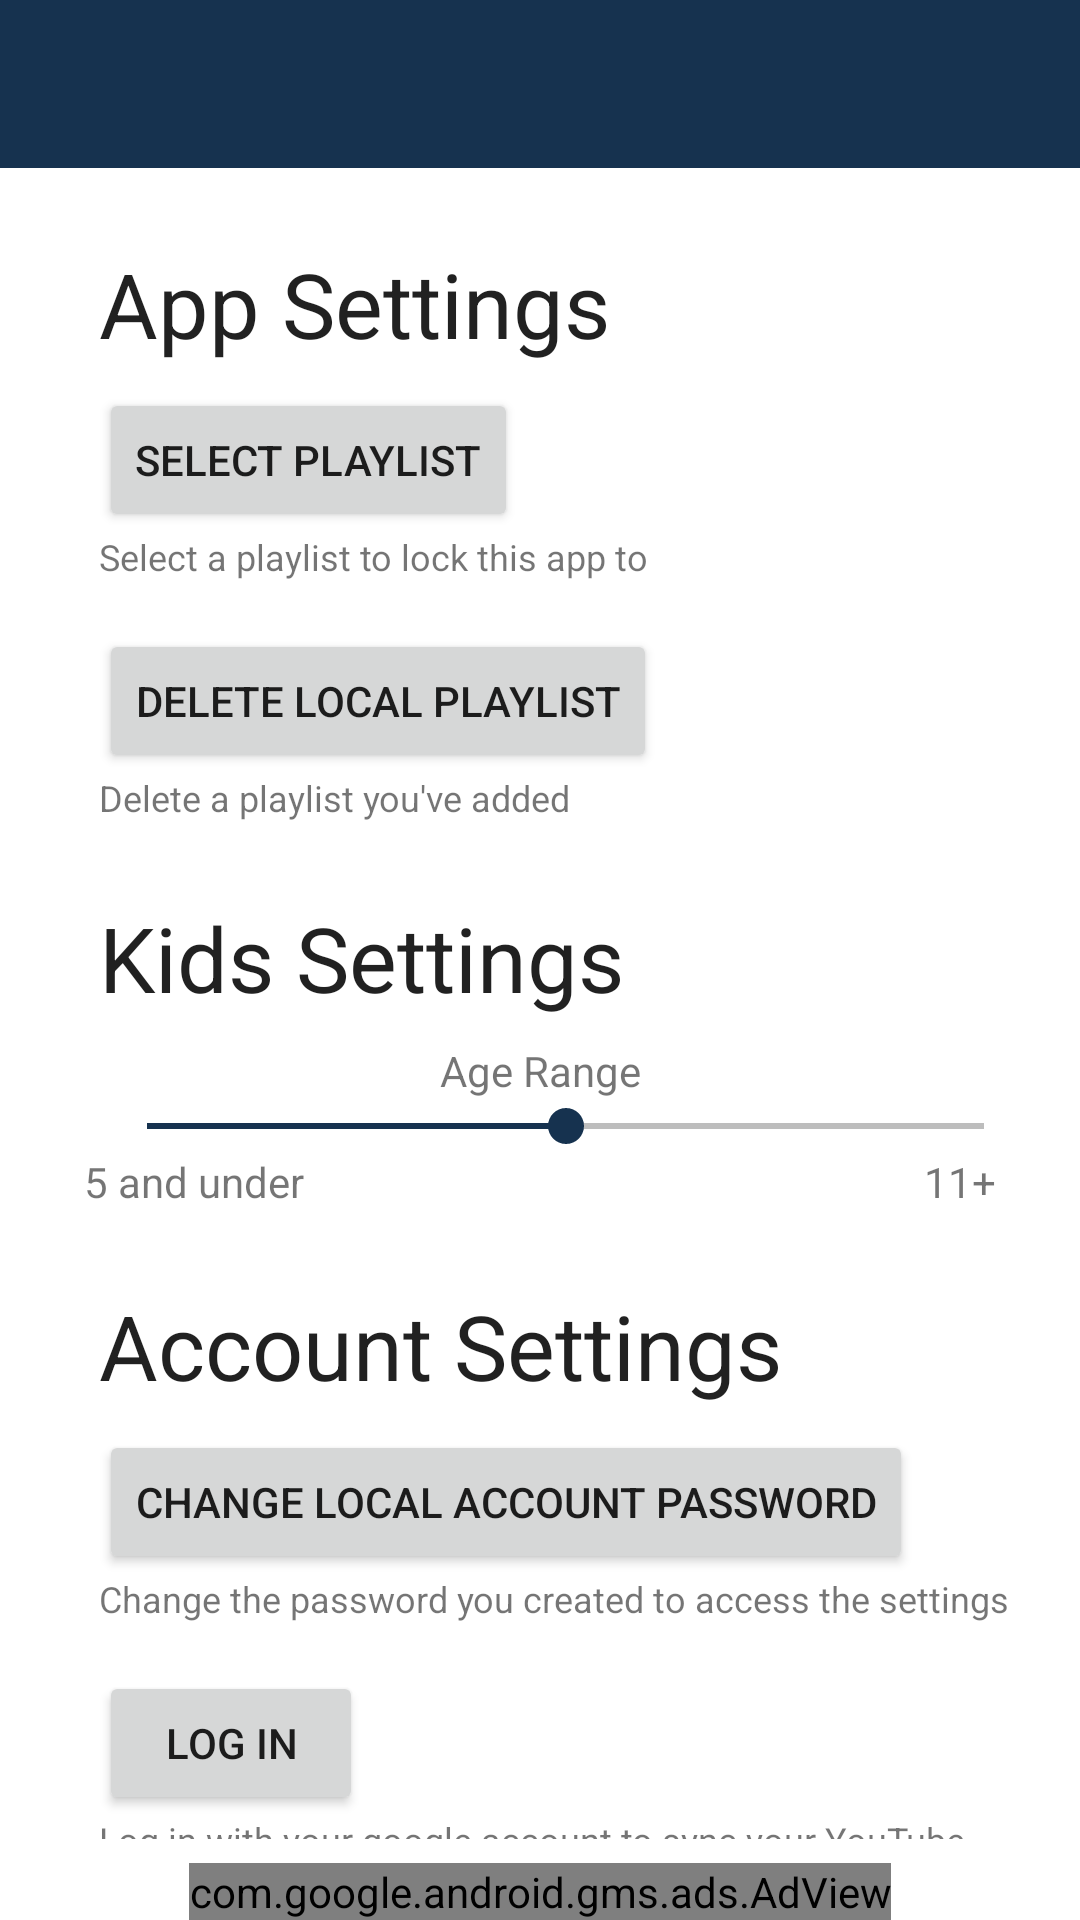

Layout XML and referenced resources for this Android screen:
<!-- AndroidManifest.xml: application theme AppTheme -->
<!-- res/layout/activity_settings.xml -->
<?xml version="1.0" encoding="utf-8"?>
<androidx.constraintlayout.widget.ConstraintLayout xmlns:android="http://schemas.android.com/apk/res/android"
    xmlns:app="http://schemas.android.com/apk/res-auto"
    xmlns:tools="http://schemas.android.com/tools"
    android:layout_width="match_parent"
    android:layout_height="match_parent">

    <com.google.android.gms.ads.AdView
        android:id="@+id/adView"
        android:layout_width="wrap_content"
        android:layout_height="wrap_content"
        android:layout_alignParentBottom="true"
        android:layout_centerHorizontal="true"
        app:adSize="SMART_BANNER"
        app:adUnitId="@string/ad_id"
        app:layout_constraintBottom_toBottomOf="parent"
        app:layout_constraintEnd_toEndOf="parent"
        app:layout_constraintStart_toStartOf="parent" />

    <com.google.android.material.appbar.AppBarLayout
        android:id="@+id/appBarLayout"
        android:layout_width="match_parent"
        android:layout_height="wrap_content"
        app:layout_constraintEnd_toEndOf="parent"
        app:layout_constraintStart_toStartOf="parent"
        app:layout_constraintTop_toTopOf="parent">

        <androidx.appcompat.widget.Toolbar
            android:id="@+id/toolbar"
            android:layout_width="match_parent"
            android:layout_height="wrap_content"
            app:titleTextColor="@android:color/white">

        </androidx.appcompat.widget.Toolbar>
    </com.google.android.material.appbar.AppBarLayout>

    <androidx.core.widget.NestedScrollView
        android:id="@+id/layout_container"
        android:layout_width="match_parent"
        android:layout_height="0dp"
        android:layout_marginBottom="8dp"
        android:fillViewport="true"
        app:layout_constraintBottom_toTopOf="@+id/adView"
        app:layout_constraintEnd_toEndOf="parent"
        app:layout_constraintStart_toStartOf="parent"
        app:layout_constraintTop_toBottomOf="@+id/appBarLayout">

        <LinearLayout
            android:layout_width="match_parent"
            android:layout_height="wrap_content"
            android:orientation="vertical">

            <include
                android:id="@+id/app_settings"
                layout="@layout/app_settings_layout"
                android:layout_width="match_parent"
                android:layout_height="wrap_content"
                android:layout_marginStart="8dp"
                android:layout_marginEnd="8dp" />

            <include
                android:id="@+id/kids_settings"
                layout="@layout/kids_settings_layout"
                android:layout_width="match_parent"
                android:layout_height="wrap_content"
                android:layout_marginStart="8dp"
                android:layout_marginEnd="8dp" />

            <include
                android:id="@+id/account_settings"
                layout="@layout/account_settings_layout"
                android:layout_width="match_parent"
                android:layout_height="wrap_content"
                android:layout_marginStart="8dp"
                android:layout_marginEnd="8dp" />

        </LinearLayout>
    </androidx.core.widget.NestedScrollView>

    <FrameLayout
        android:id="@+id/select_playlist_fragment_container"
        android:layout_width="match_parent"
        android:layout_height="0dp"
        android:background="#00FFFFFF"
        android:backgroundTint="#00FFFFFF"
        android:visibility="visible"
        app:layout_constraintBottom_toBottomOf="parent"
        app:layout_constraintTop_toTopOf="@id/layout_container" />


</androidx.constraintlayout.widget.ConstraintLayout>
<!-- res/layout/app_settings_layout.xml (included above) -->
<?xml version="1.0" encoding="utf-8"?>
<androidx.constraintlayout.widget.ConstraintLayout xmlns:android="http://schemas.android.com/apk/res/android"
    xmlns:app="http://schemas.android.com/apk/res-auto"
    xmlns:tools="http://schemas.android.com/tools"
    android:layout_width="match_parent"
    android:layout_height="match_parent">

    <TextView
        android:id="@+id/app_settings_text"
        android:layout_width="wrap_content"
        android:layout_height="wrap_content"
        android:layout_margin="25dp"
        android:layout_marginStart="25dp"
        android:text="@string/app_settings_textview_text"
        android:textAllCaps="false"
        android:textAppearance="@style/TextAppearance.AppCompat.Large"
        android:textSize="30sp"
        android:typeface="normal"
        app:layout_constraintStart_toStartOf="parent"
        app:layout_constraintTop_toTopOf="parent" />

    <Button
        android:id="@+id/select_playlist_button"
        android:layout_width="wrap_content"
        android:layout_height="wrap_content"
        android:layout_marginStart="25dp"
        android:layout_marginTop="8dp"
        android:text="@string/select_playlist_button_text"
        app:layout_constraintStart_toStartOf="parent"
        app:layout_constraintTop_toBottomOf="@+id/app_settings_text" />

    <Button
        android:id="@+id/remove_single_playlists"
        android:layout_width="wrap_content"
        android:layout_height="wrap_content"
        android:layout_marginStart="25dp"
        android:layout_marginTop="16dp"
        android:text="@string/delete_a_playlist_button_text"
        app:layout_constraintStart_toStartOf="parent"
        app:layout_constraintTop_toBottomOf="@+id/textView5" />

    

    

    <TextView
        android:id="@+id/textView5"
        android:layout_width="0dp"
        android:layout_height="wrap_content"
        android:text="Select a playlist to lock this app to"
        android:textSize="12sp"
        app:layout_constraintEnd_toEndOf="parent"
        app:layout_constraintStart_toStartOf="@+id/select_playlist_button"
        app:layout_constraintTop_toBottomOf="@+id/select_playlist_button" />

    <TextView
        android:id="@+id/textView6"
        android:layout_width="0dp"
        android:layout_height="wrap_content"
        android:text="Delete a playlist you've added "
        android:textSize="12sp"
        app:layout_constraintEnd_toEndOf="parent"
        app:layout_constraintStart_toStartOf="@+id/remove_single_playlists"
        app:layout_constraintTop_toBottomOf="@+id/remove_single_playlists" />


</androidx.constraintlayout.widget.ConstraintLayout>
<!-- res/layout/kids_settings_layout.xml (included above) -->
<?xml version="1.0" encoding="utf-8"?>
<androidx.constraintlayout.widget.ConstraintLayout xmlns:android="http://schemas.android.com/apk/res/android"
    xmlns:app="http://schemas.android.com/apk/res-auto"
    android:layout_width="match_parent"
    android:layout_height="match_parent">

    <ImageButton
        android:id="@+id/kids_settings_info_button"
        android:layout_width="wrap_content"
        android:layout_height="wrap_content"
        android:layout_marginStart="16dp"
        android:layout_marginTop="4dp"
        android:background="@android:color/transparent"
        app:layout_constraintBottom_toBottomOf="@+id/kids_settings_text"
        app:layout_constraintStart_toEndOf="@+id/kids_settings_text"
        app:layout_constraintTop_toTopOf="@+id/kids_settings_text"
        app:srcCompat="@drawable/ic_info_black_24dp" />

    <TextView
        android:id="@+id/kids_settings_text"
        android:layout_width="wrap_content"
        android:layout_height="wrap_content"
        android:layout_margin="25dp"
        android:layout_marginStart="25dp"
        android:text="@string/kids_settings_textview_text"
        android:textAllCaps="false"
        android:textAppearance="@style/TextAppearance.AppCompat.Large"
        android:textSize="30sp"
        android:typeface="normal"
        app:layout_constraintStart_toStartOf="parent"
        app:layout_constraintTop_toTopOf="parent" />

    <TextView
        android:id="@+id/age_range_text"
        android:layout_width="wrap_content"
        android:layout_height="wrap_content"
        android:layout_marginTop="8dp"
        android:text="@string/age_range_textview_text"
        app:layout_constraintEnd_toEndOf="parent"
        app:layout_constraintStart_toStartOf="parent"
        app:layout_constraintTop_toBottomOf="@+id/kids_settings_text" />

    <SeekBar
        android:id="@+id/age_range_seek_bar"
        android:layout_width="0dp"
        android:layout_height="wrap_content"
        android:layout_marginStart="25dp"
        android:layout_marginEnd="8dp"
        style="@style/SeekbarStyle"
        android:max="2"
        android:progress="1"
        app:layout_constraintEnd_toEndOf="parent"
        app:layout_constraintStart_toStartOf="parent"
        app:layout_constraintTop_toBottomOf="@+id/age_range_text" />

    <TextView
        android:id="@+id/textView3"
        android:layout_width="wrap_content"
        android:layout_height="wrap_content"
        android:layout_marginStart="20dp"
        android:text="@string/seekbar_5_and_under_textview_text"
        app:layout_constraintStart_toStartOf="parent"
        app:layout_constraintTop_toBottomOf="@+id/age_range_seek_bar" />

    <TextView
        android:layout_width="wrap_content"
        android:layout_height="0dp"
        android:layout_marginEnd="20dp"
        android:text="@string/seekbar_11_and_up_textview_text"
        app:layout_constraintEnd_toEndOf="parent"
        app:layout_constraintTop_toBottomOf="@+id/age_range_seek_bar" />

</androidx.constraintlayout.widget.ConstraintLayout>
<!-- res/layout/account_settings_layout.xml (included above) -->
<?xml version="1.0" encoding="utf-8"?>
<androidx.constraintlayout.widget.ConstraintLayout xmlns:android="http://schemas.android.com/apk/res/android"
    xmlns:app="http://schemas.android.com/apk/res-auto"
    xmlns:tools="http://schemas.android.com/tools"
    android:layout_width="match_parent"
    android:layout_height="wrap_content">

    <Button
        android:id="@+id/change_password_button"
        android:layout_width="wrap_content"
        android:layout_height="wrap_content"
        android:layout_marginStart="25dp"
        android:layout_marginTop="8dp"
        android:text="@string/change_local_account_password_button_text"
        app:layout_constraintStart_toStartOf="parent"
        app:layout_constraintTop_toBottomOf="@+id/account_settings_text" />

    <Button
        android:id="@+id/log_in_to_youtube_button"
        android:layout_width="wrap_content"
        android:layout_height="wrap_content"
        android:layout_marginStart="25dp"
        android:layout_marginTop="16dp"
        android:text="@string/log_in_to_youtube_button_text"
        app:layout_constraintStart_toStartOf="parent"
        app:layout_constraintTop_toBottomOf="@+id/textView2" />

    <TextView
        android:id="@+id/account_settings_text"
        android:layout_width="wrap_content"
        android:layout_height="wrap_content"
        android:layout_margin="25dp"
        android:layout_marginStart="25dp"
        android:text="@string/account_settings_textview_text"
        android:textAllCaps="false"
        android:textAppearance="@style/TextAppearance.AppCompat.Large"
        android:textSize="30sp"
        android:typeface="normal"
        app:layout_constraintStart_toStartOf="parent"
        app:layout_constraintTop_toTopOf="parent" />

    <TextView
        android:id="@+id/textView2"
        android:layout_width="wrap_content"
        android:layout_height="wrap_content"
        android:text="Change the password you created to access the settings"
        android:textSize="12sp"
        app:layout_constraintStart_toStartOf="@+id/change_password_button"
        app:layout_constraintTop_toBottomOf="@+id/change_password_button" />

    <TextView
        android:id="@+id/textView4"
        android:layout_width="0dp"
        android:layout_height="wrap_content"
        android:layout_marginBottom="16dp"
        android:text="Log in with your google account to sync your YouTube playlists with this app \nNote: You can still use the app without logging in. You will need to manually add playlists either through the app, or by sharing the playlist with the app via the YouTube app."
        android:textSize="12sp"
        app:layout_constraintBottom_toBottomOf="parent"
        app:layout_constraintEnd_toEndOf="parent"
        app:layout_constraintStart_toStartOf="@+id/log_in_to_youtube_button"
        app:layout_constraintTop_toBottomOf="@+id/log_in_to_youtube_button" />

</androidx.constraintlayout.widget.ConstraintLayout>
<!-- resources referenced by this layout -->
<resources>
  <string name="account_settings_textview_text">Account Settings</string>
  <string name="age_range_textview_text">Age Range</string>
  <string name="app_settings_textview_text">App Settings</string>
  <string name="change_local_account_password_button_text">Change local account password</string>
  <string name="current_theme_textview_text">Day</string>
  <string name="delete_a_playlist_button_text">Delete local playlist</string>
  <string name="kids_settings_textview_text">Kids Settings</string>
  <string name="log_in_to_youtube_button_text">Log in</string>
  <string name="seekbar_11_and_up_textview_text">11+</string>
  <string name="seekbar_5_and_under_textview_text">5 and under</string>
  <string name="select_playlist_button_text">Select playlist</string>
  <style name="SeekbarStyle" parent="Theme.AppCompat.Light">
          <item name="android:progressBackgroundTint">@color/colorPrimaryDark</item>
          <item name="android:progressTint">@color/colorPrimary</item>
      </style>
  <style name="AppTheme" parent="Theme.MaterialComponents.DayNight.NoActionBar">
          
          <item name="colorPrimary">@color/colorPrimary</item>
          <item name="colorPrimaryDark">@color/colorPrimaryDark</item>
          <item name="colorAccent">@color/colorPrimary</item>
          <item name="android:textColorSecondary">@color/colorWhite</item>
      </style>
  <color name="colorPrimaryDark">#000000</color>
  <color name="colorPrimary">#16324F</color>
  <color name="colorWhite">#ffffff</color>
</resources>
